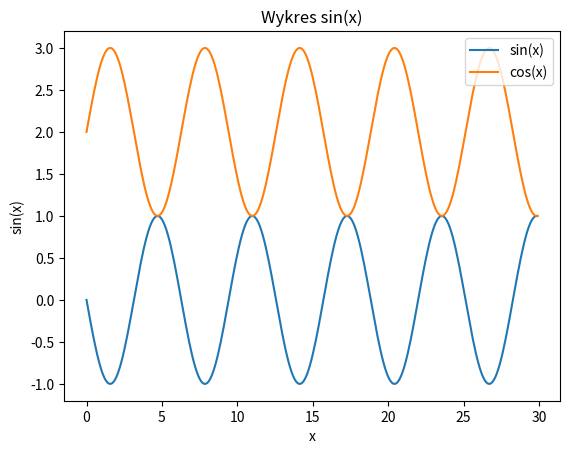

Python code for this plot:
import numpy as np
import matplotlib.pyplot as plt
x = np.arange(0, 30, 0.1)
s = np.sin(x)*-1
t=np.sin(x)+2
plt.plot(x, s, label='sin(x)')
plt.xlabel('x')
plt.ylabel('sin(x)')
plt.title("Wykres sin(x)")
plt.plot(x, t, label='cos(x)')

# umieszczamy legendę na wykresie
plt.legend()
plt.show()